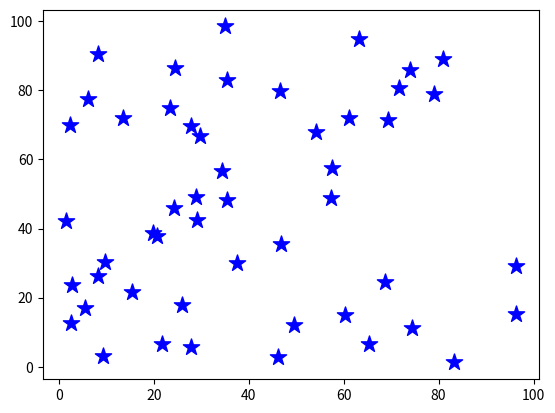

Write Python code to recreate this figure.
import numpy as np
import matplotlib.pyplot as plt

x_data = np.random.random(50) * 100
y_data = np.random.random(50) * 100

plt.scatter(x_data, y_data, c="#00f", s=150, marker="*")
plt.show()